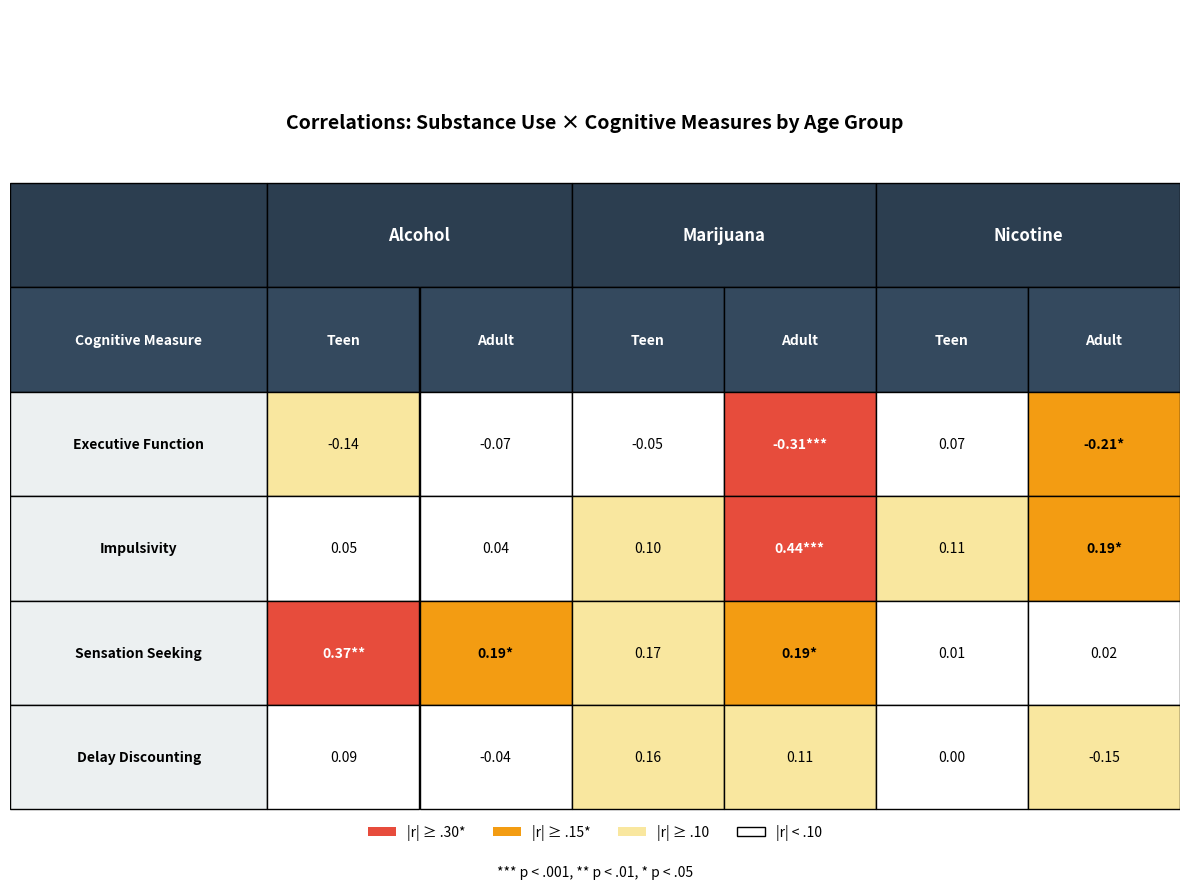

Source code (Python):
import matplotlib.pyplot as plt
import matplotlib.patches as mpatches
from matplotlib.patches import Rectangle
import numpy as np

# Create figure and axis
fig, ax = plt.subplots(figsize=(12, 9))
ax.set_xlim(0, 1)
ax.set_ylim(0, 1)
ax.axis('off')

# Define positions
col_widths = [0.22, 0.13, 0.13, 0.13, 0.13, 0.13, 0.13]  # 7 columns
row_height = 0.12
start_y = 0.68

# Helper function to draw cell
def draw_cell(ax, x, y, width, height, text, bg_color, text_color='black', bold=False, fontsize=11):
    rect = Rectangle((x, y), width, height, facecolor=bg_color, edgecolor='black', linewidth=1)
    ax.add_patch(rect)
    weight = 'bold' if bold else 'normal'
    ax.text(x + width/2, y + height/2, text, ha='center', va='center', 
            fontsize=fontsize, weight=weight, color=text_color)

# Row 0: Substance names (merged cells)
current_x = 0
draw_cell(ax, current_x, start_y, col_widths[0], row_height, '', '#2C3E50', 'white', True, 12)
current_x += col_widths[0]

draw_cell(ax, current_x, start_y, col_widths[1] + col_widths[2], row_height, 
          'Alcohol', '#2C3E50', 'white', True, 12)
current_x += col_widths[1] + col_widths[2]

draw_cell(ax, current_x, start_y, col_widths[3] + col_widths[4], row_height, 
          'Marijuana', '#2C3E50', 'white', True, 12)
current_x += col_widths[3] + col_widths[4]

draw_cell(ax, current_x, start_y, col_widths[5] + col_widths[6], row_height, 
          'Nicotine', '#2C3E50', 'white', True, 12)

# Row 1: Cohort headers
headers = ['Cognitive Measure', 'Teen', 'Adult', 'Teen', 'Adult', 'Teen', 'Adult']
current_x = 0
current_y = start_y - row_height
for i, header in enumerate(headers):
    draw_cell(ax, current_x, current_y, col_widths[i], row_height, header, 
              '#34495E', 'white', True, 10)
    current_x += col_widths[i]

# Data rows
cognitive_measures = ['Executive Function', 'Impulsivity', 'Sensation Seeking', 'Delay Discounting']
data = [
    ['-0.14', '-0.07', '-0.05', '-0.31***', '0.07', '-0.21*'],
    ['0.05', '0.04', '0.10', '0.44***', '0.11', '0.19*'],
    ['0.37**', '0.19*', '0.17', '0.19*', '0.01', '0.02'],
    ['0.09', '-0.04', '0.16', '0.11', '0.00', '-0.15']
]

def get_color_for_corr(value_str):
    value = value_str.replace('*', '')
    try:
        val = float(value)
        abs_val = abs(val)
        is_sig = '*' in value_str
        
        if is_sig and abs_val >= 0.3:
            return ('#E74C3C', 'white', True)
        elif is_sig and abs_val >= 0.15:
            return ('#F39C12', 'black', True)
        elif abs_val >= 0.1:
            return ('#F9E79F', 'black', False)
        else:
            return ('#FFFFFF', 'black', False)
    except:
        return ('#FFFFFF', 'black', False)

current_y = start_y - 2 * row_height
for row_idx, (measure, row_data) in enumerate(zip(cognitive_measures, data)):
    current_x = 0
    draw_cell(ax, current_x, current_y, col_widths[0], row_height, measure, 
              '#ECF0F1', 'black', True, 10)
    current_x += col_widths[0]
    
    for col_idx, value in enumerate(row_data):
        bg_color, text_color, bold = get_color_for_corr(value)
        draw_cell(ax, current_x, current_y, col_widths[col_idx + 1], row_height, 
                  value, bg_color, text_color, bold, 10)
        current_x += col_widths[col_idx + 1]
    
    current_y -= row_height

# Title
ax.text(0.5, 0.88, 'Correlations: Substance Use × Cognitive Measures by Age Group', 
        ha='center', va='top', fontsize=14, weight='bold', transform=ax.transAxes)

# Legend - simplified
legend_elements = [
    mpatches.Patch(facecolor='#E74C3C', label='|r| ≥ .30*'),
    mpatches.Patch(facecolor='#F39C12', label='|r| ≥ .15*'),
    mpatches.Patch(facecolor='#F9E79F', label='|r| ≥ .10'),
    mpatches.Patch(facecolor='#FFFFFF', edgecolor='black', label='|r| < .10')
]
ax.legend(handles=legend_elements, loc='lower center', bbox_to_anchor=(0.5, 0.03), 
         ncol=4, frameon=False, fontsize=10)

# Significance note
ax.text(0.5, 0.0, '*** p < .001, ** p < .01, * p < .05', 
        ha='center', va='bottom', fontsize=10, style='italic', transform=ax.transAxes)

plt.tight_layout()
plt.savefig('correlation_table.png', dpi=300, bbox_inches='tight', facecolor='white')
plt.show()
print("Correlation table saved!")
